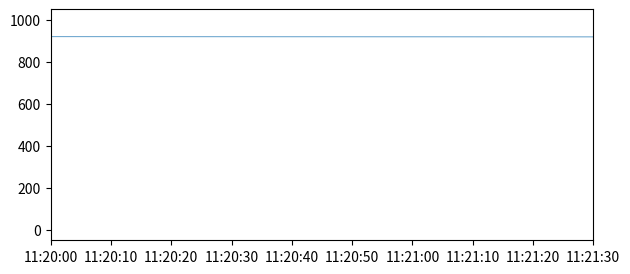

This figure's Python source:
# 200,000 timestamps at one-minute spacing as datetime64 plotted with the concise formatter; ticks at several zoom levels.
import numpy as np
import matplotlib
matplotlib.use("agg")
import matplotlib.pyplot as plt
import matplotlib.dates as mdates

n = 200_000
t = np.datetime64("2023-01-01T00:00") + np.arange(n).astype("timedelta64[m]")
v = np.cumsum(np.sin(np.arange(n) / 500.0))
fig, ax = plt.subplots(figsize=(7, 3), dpi=70)
ax.plot(t, v, lw=0.5)
loc = mdates.AutoDateLocator()
ax.xaxis.set_major_locator(loc)
ax.xaxis.set_major_formatter(mdates.ConciseDateFormatter(loc))
for start, end in [(0, n), (0, 20_000), (1000, 2000), (1000, 1060)]:
    ax.set_xlim(t[start], t[end - 1])
    fig.canvas.draw()
    print(end - start, [tl.get_text() for tl in ax.get_xticklabels()][:4], ax.xaxis.get_offset_text().get_text())
print(type(loc.get_locator(t[0].astype(object), t[-1].astype(object))).__name__)
print(round(float(v.min()), 3), round(float(v.max()), 3))
fig.savefig("long_series.png")
ax.xaxis.set_major_formatter(mdates.AutoDateFormatter(loc))
ax.set_xlim(t[0], t[-1])
fig.canvas.draw()
print([tl.get_text() for tl in ax.get_xticklabels()][:3])
ax.set_xlim(t[5000], t[5000] + np.timedelta64(90, "s"))
fig.canvas.draw()
print([tl.get_text() for tl in ax.get_xticklabels()][:3], type(ax.xaxis.get_major_locator()).__name__)
mins = ax.xaxis.get_majorticklocs()
print(len(mins) > 1, round(float(mins[1] - mins[0]) * 86400, 3))
fig.savefig("long_series_zoom.png")
